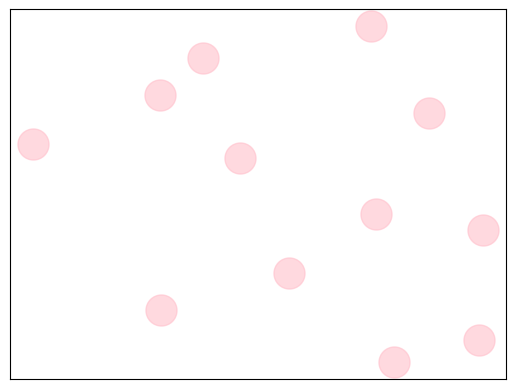

This chart was generated by the following Python code: (Note: this script raises an exception after producing the figure.)
import matplotlib.pyplot as plt
import networkx as nx

G = nx.DiGraph()

# node作成 edge作成
G.add_nodes_from([1, 2, 3, 4, 5, 6, 7, 8, 9, 10, 11, 12])
G.add_edges_from([
	(2, 1), (3, 1), (4, 1),
	(5, 1), (6, 1), (7, 1),
	(8, 1), (9, 1), (10, 1),
	(11, 1), (12, 1), (2, 10)
])

# pagerank計算 ランダムサーフ率0.15
mapping_pr = nx.pagerank(G, alpha=0.85)

# label付け替え 小数点4位以下切り上げ
mapping_arranged_pr = { k:"[%s] %s" % (k, round(v, 4)) for (k, v) in mapping_pr.items() }
G = nx.relabel_nodes(G, mapping_arranged_pr)

# 表示整形
pos = nx.spring_layout(G, k=0.3)
nx.draw_networkx_nodes(G, pos, node_color='pink', alpha=0.6, node_size=500)
nx.draw_networkx_labels(G, pos, fontsize=14, font_weight="bold", alpha=0.1)
nx.draw_networkx_edges(G, pos, alpha=0.4, edge_color='C', width=2.0)

plt.axis('off')
plt.savefig("./images/pr_report03.png")
plt.show()
